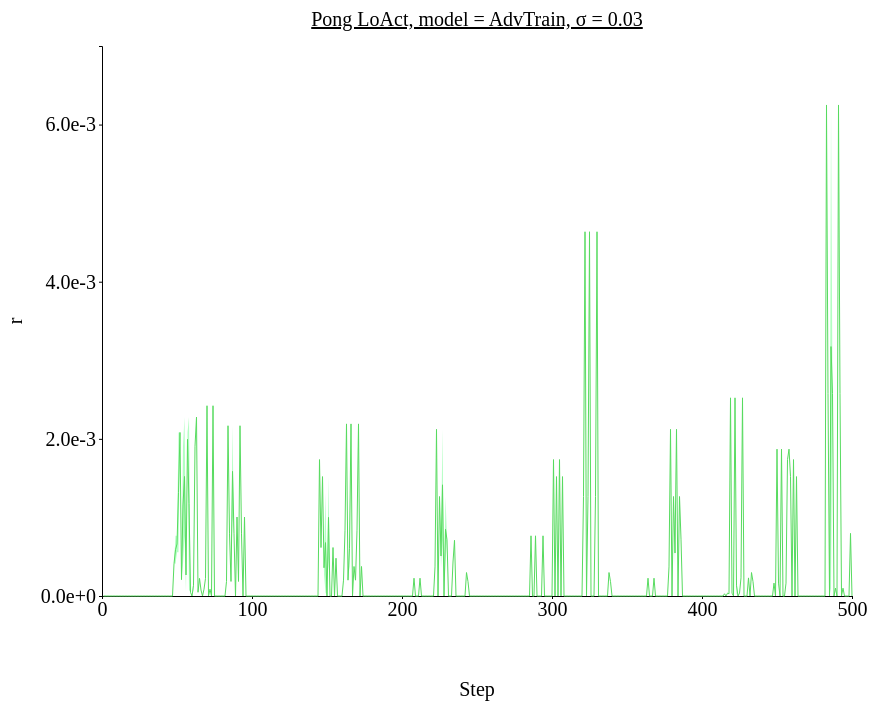
D3 v4 page, settled after 480 driven frames (8 s of simulated time); the page loaded 1 data file(s).



// set the dimensions and margins of the graph
var margin = {top: 100, right: 450, bottom: 200, left: 100},
// var margin = {top: 1, right: 3, bottom: 3, left: 6},
    width = 1300 - margin.left - margin.right,
    height = 850 - margin.top - margin.bottom;

// append the svg object to the body of the page
var svg = d3.select("#my_dataviz")
  .append("svg")
    .attr("width", width + margin.left + margin.right)
    .attr("height", height + margin.top + margin.bottom)
  .append("g")
    .attr("transform",
          "translate(" + margin.left + "," + margin.top + ")");

//Read the data
d3.csv('./data/data_1207_Pong_stepwise_AdvTrain/Pong_stepwise_sigma-0.03.csv',function(data) {
  // console.log(data)
  // Add X axis --> it is a date format
  var x = d3.scaleLinear()
    .domain([0,500])
    .range([ 0, width ]);
  svg.append("g")
    .style("font", "20px times")
    .attr("transform", "translate(0," + height + ")")
    .call(d3.axisBottom(x)
    .tickValues([0, 100, 200, 300, 400, 500])
    .tickSize(3));

  // text label for the x axis
  svg.append("text")             
      .attr("transform",
            "translate(" + (width/2) + " ," + 
                           (height + margin.top) + ")")
      .style("font-size", "20px")
      .style("text-anchor", "middle")
      .text("Step");

  // Add Y axis
  var y = d3.scaleLinear()
    .domain([0, 0.007])
    .range([ height, 0 ]);
  svg.append("g")
    .style("font", "20px times")
    .call(d3.axisLeft(y)
    .tickValues([0, 0.002, 0.004, 0.006])
    .tickFormat(d3.format(".1e"))
    .tickSize(3));
  
  // text label for the y axis
  svg.append("text")
      .attr("transform", "rotate(-90)")
      .attr("y", 0 - margin.left)
      .attr("x",0 - (height / 2))
      .attr("dy", "1em")
      .style("font-size", "20px")
      .style("text-anchor", "middle")
      .text("r"); 

  // This allows to find the closest X index of the mouse:
  var bisect = d3.bisector(function(d) { return d.x; }).left;

  // Create the circle that travels along the curve of chart
  var focus = svg
    .append('g')
    .append('circle')
      .style("fill", "none")
      .attr("stroke", "black")
      .attr('r', 4.0)
      .style("opacity", 0)

  // Create the text that travels along the curve of chart
  var focusText = svg
    .append('g')
    .append('text')
      .style("opacity", 0)
      .attr("text-anchor", "left")
      .attr("alignment-baseline", "middle")
  
  svg.append("path")
      .datum(data)
      .attr("fill", d3.color('#57db5f').brighter(2))
      .attr("stroke", "none")
      .attr("d", d3.area()
      .x(function(d) { return x(d.x) })
      .y0(function(d) { return y(d.y_hi) })
      .y1(function(d) { return y(d.y_lo) })
      )

  // Add the line
  svg
    .append("path")
    .datum(data)
    .attr("fill", "none")
    // .attr("stroke", "steelblue")
    .attr("stroke", '#57db5f')
    .attr("stroke-width", 1)
    .attr("d", d3.line()
      .x(function(d) { return x(d.x) })
      .y(function(d) { return y(d.y) })
      )

  // Create a rect on top of the svg area: this rectangle recovers mouse position
  svg
    .append('rect')
    .style("fill", "none")
    .style("pointer-events", "all")
    .attr('width', width)
    .attr('height', height)
    .on('mouseover', mouseover)
    .on('mousemove', mousemove)
    .on('mouseout', mouseout);

  svg.append("text")
    .attr("x", (width / 2))             
    .attr("y", -20)
    .attr("text-anchor", "middle")  
    .style("font-size", "20px") 
    .style("text-decoration", "underline")  
    .text("Pong LoAct, model = AdvTrain, σ = 0.03")

  // What happens when the mouse move -> show the annotations at the right positions.
  function mouseover() {
    focus.style("opacity", 1)
    focusText.style("opacity",1)
    focusText.style("font-size", "20px")
  }

  function mousemove() {
    // recover coordinate we need
    var x0 = x.invert(d3.mouse(this)[0]);
    var i = bisect(data, x0, 1);
    selectedData = data[i]
    focus
      .attr("cx", x(selectedData.x))
      .attr("cy", y(selectedData.y))
    focusText
      .html("(" + selectedData.x + ", " + d3.format(".1e")(selectedData.y) + ")")
      .attr("x", 700)
      .attr("y", 20)
      // .attr("x", x(selectedData.x)+5)
      // .attr("y", y(selectedData.y))
    }
  function mouseout() {
    focus.style("opacity", 0)
    focusText.style("opacity", 0)
  }

});



### data: data/data_1207_Pong_stepwise_AdvTrain/Pong_stepwise_sigma-0.03.csv
x, y, R_std, y_hi, y_lo
1, 0.0, 0.0, 0.0, 0.0
2, 0.0, 0.0, 0.0, 0.0
3, 0.0, 0.0, 0.0, 0.0
4, 0.0, 0.0, 0.0, 0.0
5, 0.0, 0.0, 0.0, 0.0
6, 0.0, 0.0, 0.0, 0.0
7, 0.0, 0.0, 0.0, 0.0
8, 0.0, 0.0, 0.0, 0.0
9, 0.0, 0.0, 0.0, 0.0
10, 0.0, 0.0, 0.0, 0.0
11, 0.0, 0.0, 0.0, 0.0
12, 0.0, 0.0, 0.0, 0.0
13, 0.0, 0.0, 0.0, 0.0
14, 0.0, 0.0, 0.0, 0.0
15, 0.0, 0.0, 0.0, 0.0
16, 0.0, 0.0, 0.0, 0.0
17, 0.0, 0.0, 0.0, 0.0
18, 0.0, 0.0, 0.0, 0.0
19, 0.0, 0.0, 0.0, 0.0
20, 0.0, 0.0, 0.0, 0.0
21, 0.0, 0.0, 0.0, 0.0
22, 0.0, 0.0, 0.0, 0.0
23, 0.0, 0.0, 0.0, 0.0
24, 0.0, 0.0, 0.0, 0.0
25, 0.0, 0.0, 0.0, 0.0
26, 0.0, 0.0, 0.0, 0.0
27, 0.0, 0.0, 0.0, 0.0
28, 0.0, 0.0, 0.0, 0.0
29, 0.0, 0.0, 0.0, 0.0
30, 0.0, 0.0, 0.0, 0.0
31, 0.0, 0.0, 0.0, 0.0
32, 0.0, 0.0, 0.0, 0.0
33, 0.0, 0.0, 0.0, 0.0
34, 0.0, 0.0, 0.0, 0.0
35, 0.0, 0.0, 0.0, 0.0
36, 0.0, 0.0, 0.0, 0.0
37, 0.0, 0.0, 0.0, 0.0
38, 0.0, 0.0, 0.0, 0.0
39, 0.0, 0.0, 0.0, 0.0
40, 0.0, 0.0, 0.0, 0.0
41, 0.0, 0.0, 0.0, 0.0
42, 0.0, 0.0, 0.0, 0.0
43, 0.0, 0.0, 0.0, 0.0
44, 0.0, 0.0, 0.0, 0.0
45, 0.0, 0.0, 0.0, 0.0
46, 0.0, 0.0, 0.0, 0.0
47, 0.0, 0.0, 0.0, 0.0
48, 0.0004112, 0.0, 0.0004112, 0.0004112
49, 0.0005885, 0.0001773, 0.0007658, 0.0004112
50, 0.0006618, 0.000104, 0.0007658, 0.0005577
51, 0.00132, 0.0007619, 0.002082, 0.0005577
52, 0.002082, 0.0, 0.002082, 0.002082
53, 0.0002085, 7.798668455993588e-06, 0.0002163, 0.0002007
54, 0.001158, 0.0007473, 0.001906, 0.0004112
55, 0.001521, 0.0007556, 0.002277, 0.0007658
56, 0.0002675, 0.0002141, 0.0004817, 5.337815485920489e-05
57, 0.001994, 8.791976608335972e-05, 0.002082, 0.001906
58, 0.001176, 0.001101, 0.002277, 7.584013044834134e-05
59, 4.737205803394318e-05, 0.0, 4.737205803394318e-05, 4.737205803394318e-05
60, 0.0, 0.0, 0.0, 0.0
... 440 more rows